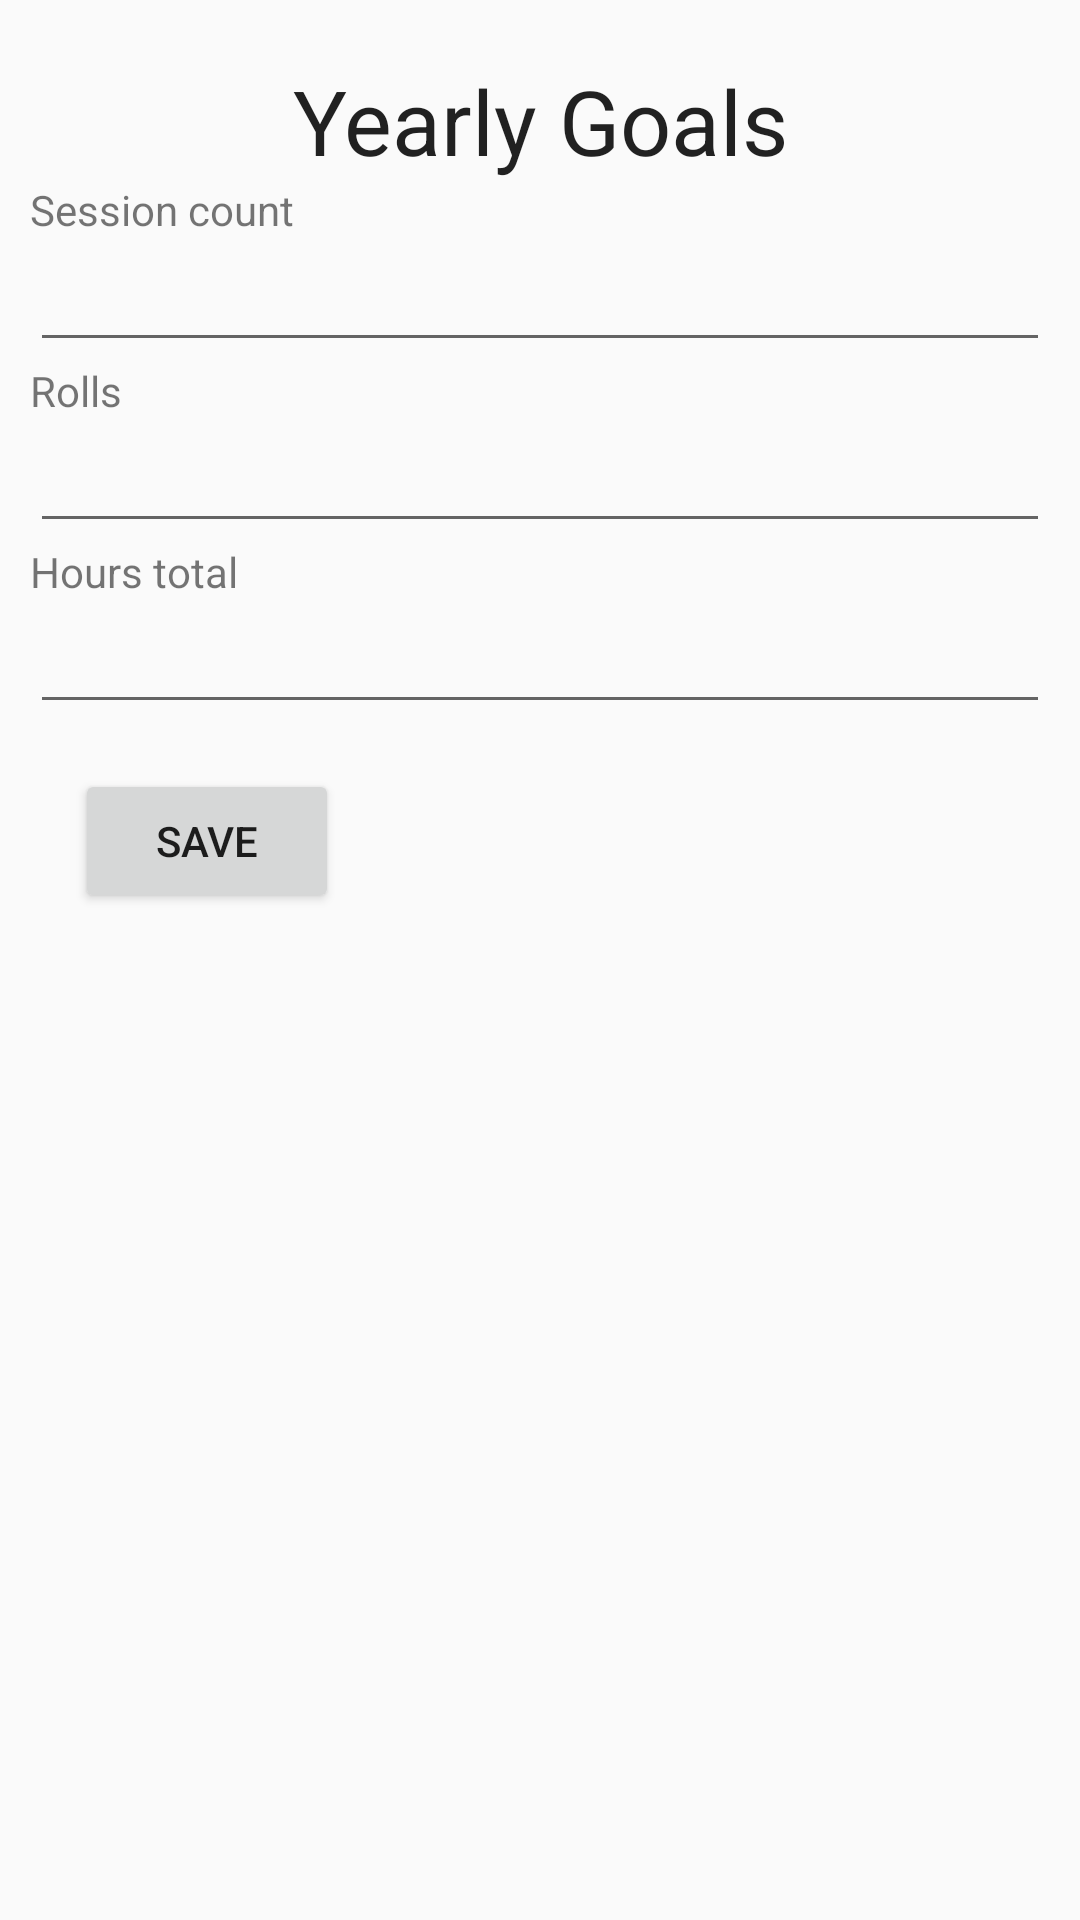

Here is an Android app screen rendered from its layout file. Give the layout XML and the strings, colors and styles it references.
<!-- AndroidManifest.xml: application theme AppTheme -->
<!-- res/layout/activity_fit_companion_settings.xml -->
<?xml version="1.0" encoding="utf-8"?>
<androidx.constraintlayout.widget.ConstraintLayout xmlns:android="http://schemas.android.com/apk/res/android"
    xmlns:app="http://schemas.android.com/apk/res-auto"
    xmlns:tools="http://schemas.android.com/tools"
    android:layout_width="match_parent"
    android:layout_height="fill_parent"
    tools:context=".FitCompanionSettings">

    <LinearLayout
        android:layout_width="fill_parent"
        android:layout_height="fill_parent"
        android:orientation="vertical"
        android:padding="10dp"
        tools:layout_editor_absoluteX="1dp"
        tools:layout_editor_absoluteY="1dp">

        <TextView
            android:id="@+id/textView4"
            android:layout_width="match_parent"
            android:layout_height="wrap_content"
            android:text="Yearly Goals"
            style="@style/AppTheme.MonthTitle"/>

        <TextView
            android:id="@+id/textView"
            android:layout_width="match_parent"
            android:layout_height="wrap_content"
            android:text="Session count" />

        <EditText
            android:id="@+id/editTxtCountYearlyGoal"
            android:layout_width="match_parent"
            android:layout_height="wrap_content"
            android:maxLength="5"
            android:ems="10"
            android:inputType="number" />

        <TextView
            android:id="@+id/textView2"
            android:layout_width="match_parent"
            android:layout_height="wrap_content"
            android:maxLength="5"
            android:text="Rolls count" />

        <EditText
            android:id="@+id/editTxtRollsYearlyGoal"
            android:layout_width="match_parent"
            android:layout_height="wrap_content"
            android:maxLength="5"
            android:ems="10"
            android:inputType="number" />

        <TextView
            android:id="@+id/textView3"
            android:layout_width="match_parent"
            android:layout_height="wrap_content"
            android:text="Hours total" />

        <EditText
            android:id="@+id/editTxtHoursYearlyGoal"
            android:layout_width="match_parent"
            android:layout_height="wrap_content"
            android:ems="10"
            android:maxLength="4"
            android:inputType="number" />

        <Button
            android:id="@+id/btnSaveGoals"
            android:layout_width="wrap_content"
            android:layout_height="wrap_content"
            android:layout_margin="15dp"
            android:text="Save" />
    </LinearLayout>
</androidx.constraintlayout.widget.ConstraintLayout>
<!-- resources referenced by this layout -->
<resources>
  <style name="AppTheme.MonthTitle">
          <item name="android:textSize">30sp</item>
          <item name="android:layout_height">wrap_content</item>
          <item name="android:layout_width">fill_parent</item>
          <item name="android:gravity">center_horizontal</item>
          <item name="android:layout_gravity">center|center_horizontal</item>
          <item name="android:ems">10</item>
          <item name="android:paddingTop">10dp</item>
  
      </style>
  <style name="AppTheme" parent="Base.Theme.AppCompat.Light.DarkActionBar">
          
          <item name="colorPrimary">@color/colorPrimary</item>
          <item name="colorPrimaryDark">@color/colorPrimaryDark</item>
          <item name="colorAccent">@color/colorAccent</item>
          <item name="android:forceDarkAllowed">true</item>
      </style>
  <!-- not gathered from this repository: default colours our renderer supplied (Android Studio template values) -->
  <color name="colorPrimary">#FF6200EE</color>
  <color name="colorPrimaryDark">#FF3700B3</color>
  <color name="colorAccent">#FF03DAC5</color>
</resources>
